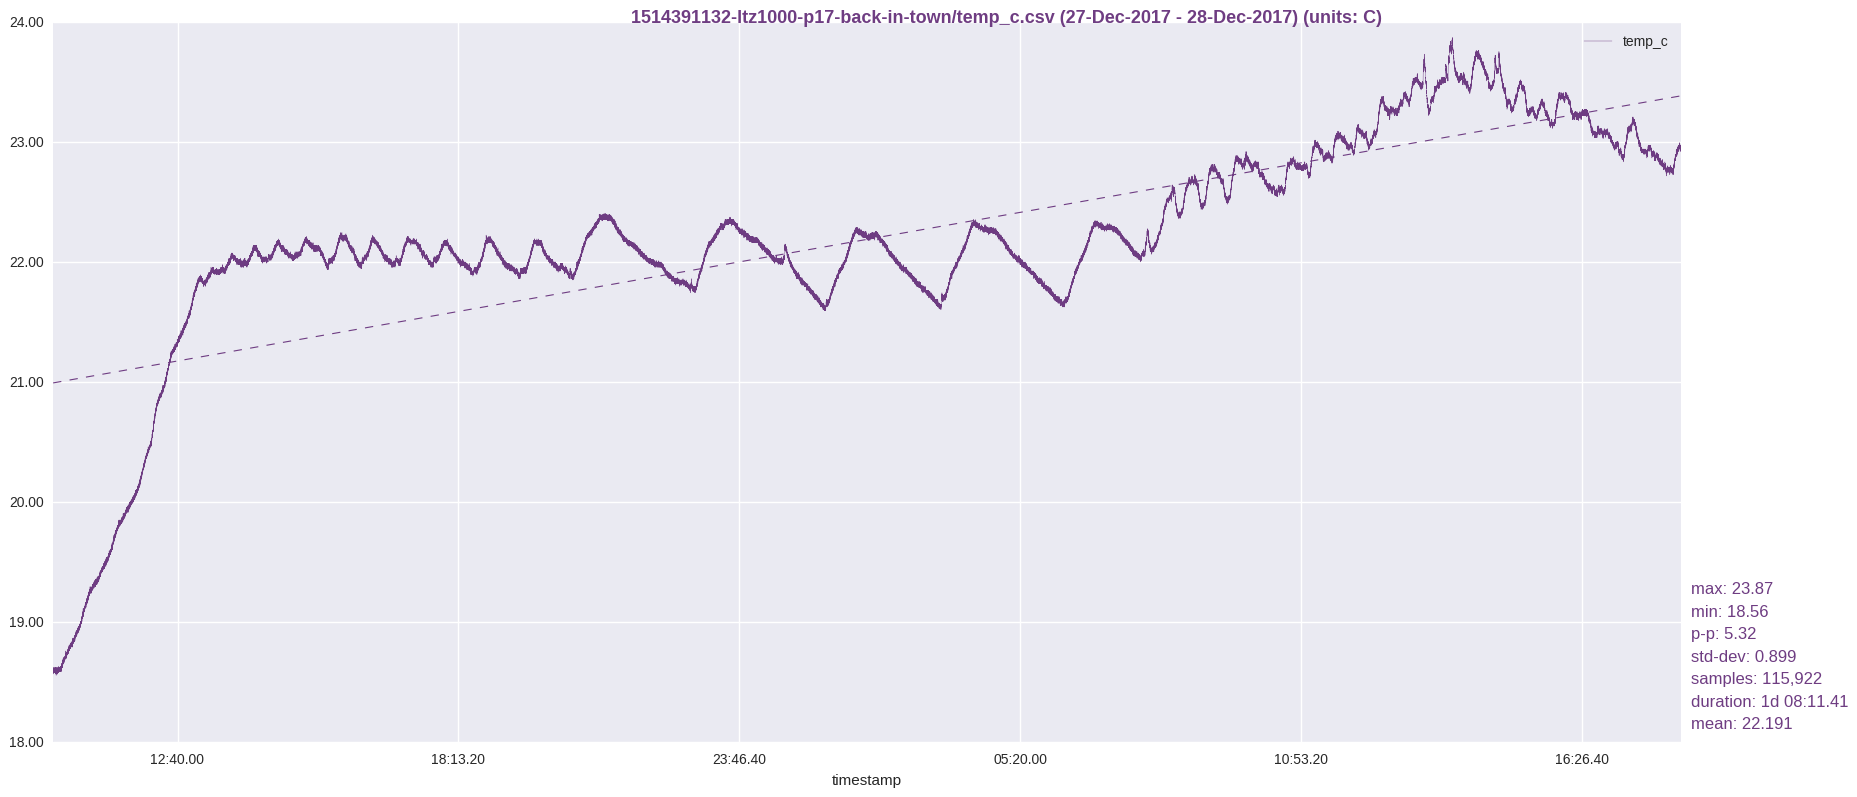

Data behind this chart, as committed beside it:
timestamp, temp_c
1514391134, 18.6
1514391135, 18.57
1514391136, 18.58
1514391137, 18.58
1514391138, 18.58
1514391139, 18.59
1514391140, 18.59
1514391141, 18.59
1514391142, 18.57
1514391143, 18.59
1514391144, 18.59
1514391145, 18.59
1514391146, 18.59
1514391147, 18.59
1514391148, 18.59
1514391149, 18.59
1514391150, 18.58
1514391151, 18.59
1514391152, 18.59
1514391153, 18.6
1514391154, 18.59
1514391155, 18.61
1514391156, 18.59
1514391157, 18.6
1514391158, 18.58
1514391159, 18.6
1514391160, 18.59
1514391161, 18.58
1514391162, 18.59
1514391163, 18.59
1514391164, 18.61
1514391165, 18.6
1514391166, 18.59
1514391167, 18.61
1514391168, 18.62
1514391169, 18.62
1514391170, 18.6
1514391171, 18.61
1514391172, 18.59
1514391173, 18.6
1514391174, 18.59
1514391175, 18.61
1514391176, 18.6
1514391177, 18.6
1514391178, 18.59
1514391179, 18.61
1514391180, 18.59
1514391181, 18.59
1514391182, 18.6
1514391183, 18.62
1514391184, 18.59
1514391185, 18.59
1514391186, 18.59
1514391187, 18.59
1514391188, 18.58
1514391189, 18.6
1514391190, 18.59
1514391191, 18.6
1514391192, 18.59
1514391193, 18.59
... 115,862 more rows
